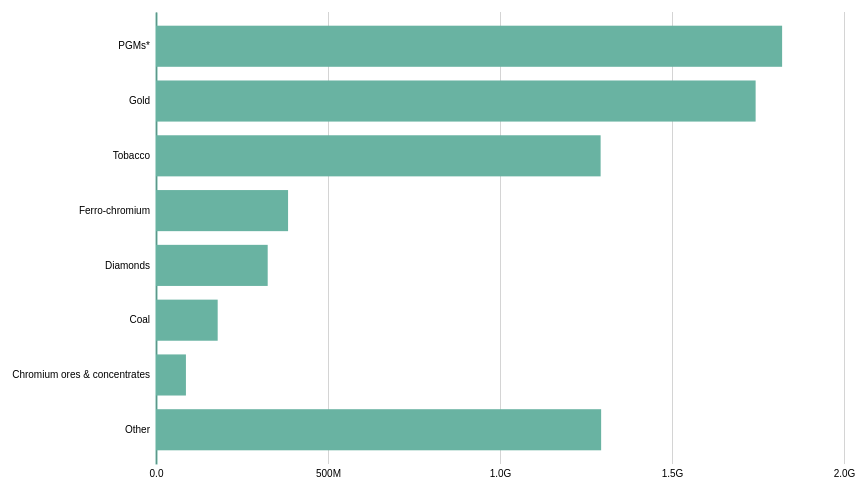
D3 v7 page, settled after 480 driven frames (8 s of simulated time); the page loaded 1 data file(s).


// ── app.js
async function draw() {
  // parse the .csv file with the data contained for drawing the bar chart
  const data = await d3.csv("data.csv");
  console.log(data)

  // define the margins and dimensions of the chart area
  const margin = {top: 24, right: 40, bottom: 24, left: 172};
  const width = 900 - margin.left - margin.right;
  const height = 500 - margin.top - margin.bottom;

  // append the svg object to the body of the page
  const svg = d3.select("#bar-chart")
    .append("svg")
    .attr("width", width + margin.left + margin.right)
    .attr("height", height + margin.top + margin.bottom)
    .attr("viewBox", [0, 0, width + margin.left + margin.right, height + margin.top + margin.bottom])
    .attr("style", "max-width: 100%; height: auto;"); // .attr('preserveAspectRatio','xMinYMin')

  // define the chart area to house the drawings
  const chart = svg.append("g")
    .attr("transform", `translate(${margin.left}, ${margin.top})`);    

  // create a formatter for the number
  const formatter = d3.format(".2s");

  // define x-scale
  const xScale = d3.scaleLinear()
    .domain([0, d3.max(data, d => +d.value)])
    .nice()
    .range([0, width]);

  // set the x-axis
  chart.append("g")
    .attr("transform", `translate(0,${height})`)
    .call(d3.axisBottom(xScale)
      .tickSize(0)
      .tickPadding(6)
      .tickFormat(formatter)
      .ticks(4)
    )
    .call(d => d.select(".domain")
      .remove());
    
  // define the y-scale
  const yScale = d3.scaleBand()
    .domain(data.map( d => d.item))
    .range([0, height])
    .padding(.25)

  // set the y-axis
  chart.append("g")
    .call(d3.axisLeft(yScale)
      .tickSize(0)
      .tickPadding(6)
    )
    .call(d => d.select(".domain")
      .attr("stroke", "#69b3a2")
      .attr("stroke-width", 2));

  // set vertical grid line
  const GridLine = () => d3.axisBottom().scale(xScale);
  chart
    .append("g")
      .attr("class", "grid")
    .call(GridLine()
      .tickSize(height,0,0)
      .tickFormat("")
      .ticks(4));


  // drawing the bars onto the chart
  chart.selectAll("rect")
    .data(data)
    .join("rect")
    .attr("fill", "#69b3a2")
    .attr("x", xScale(0) )
    .attr("y", d => yScale(d.item))
    .attr("width", d => xScale(d.value))
    .attr("height", yScale.bandwidth())


}

draw()

### data: data.csv
item, value
PGMs*, 1820100000
Gold, 1743100000
Tobacco, 1292500000
Ferro-chromium, 383900000
Diamonds, 324700000
Coal, 179300000
Chromium ores & concentrates, 87000000
Other, 1294000000